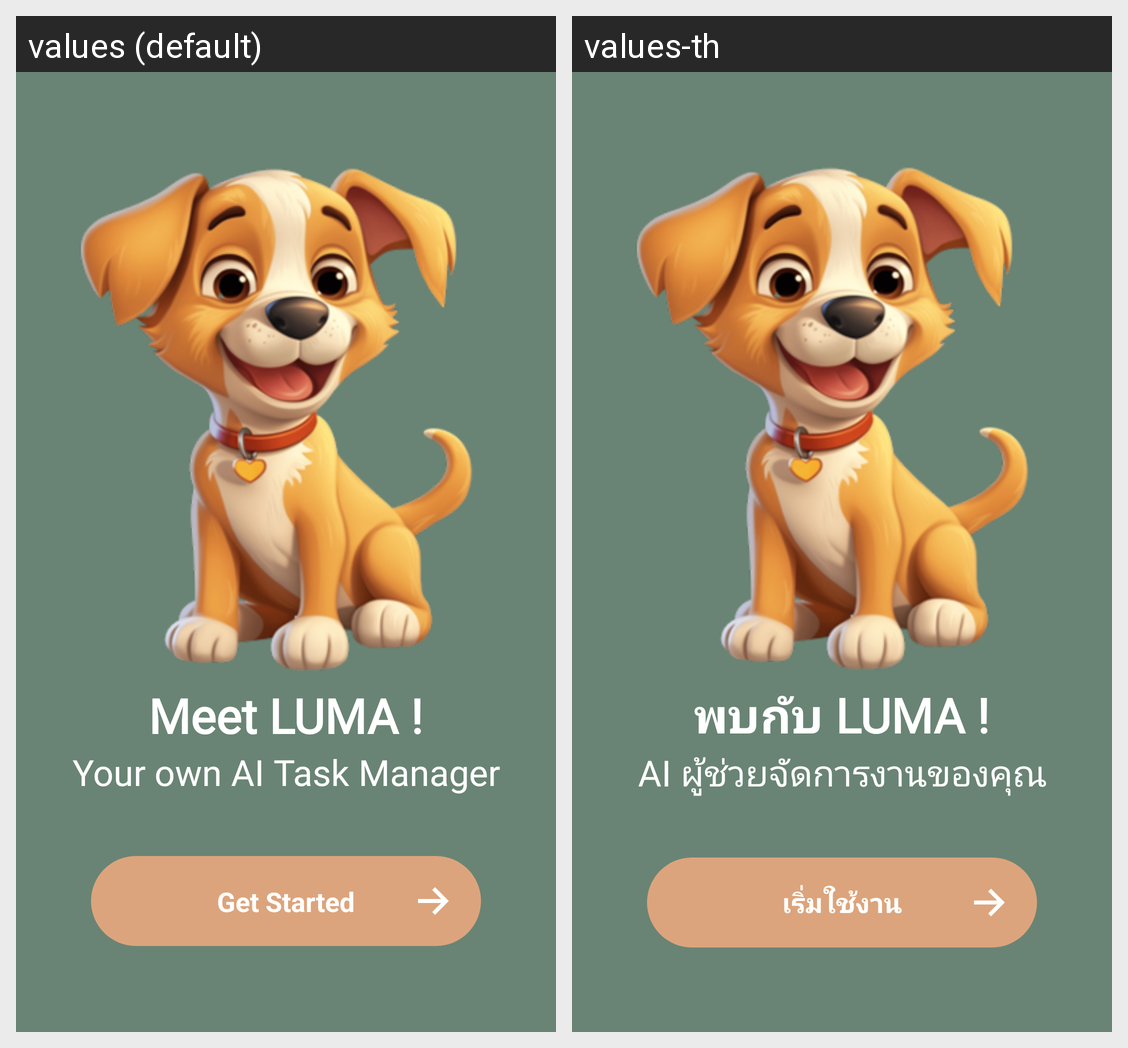

The same Android screen rendered under two of its app's locales, left to right. List the strings drawn on it with the default value and each locale's translation.
Android screen res/layout/activity_landing.xml rendered under 2 locales, left to right: values (default), values-th. Device: Nexus 5 (rendered at 1080×1920; each locale shown at half size, 540×960, under a caption strip naming it); theme Theme.LumaAIApp.
Strings drawn on this screen, with the default value and each locale's value (text and hints the layout hard-codes, and strings that could not be matched under every locale, appear in the picture but are not listed):

landing_heading
  values: Meet LUMA !
  values-th: พบกับ LUMA !

landing_subheading
  values: Your own AI Task Manager
  values-th: AI ผู้ช่วยจัดการงานของคุณ

landing_btn
  values: Get Started
  values-th: เริ่มใช้งาน
